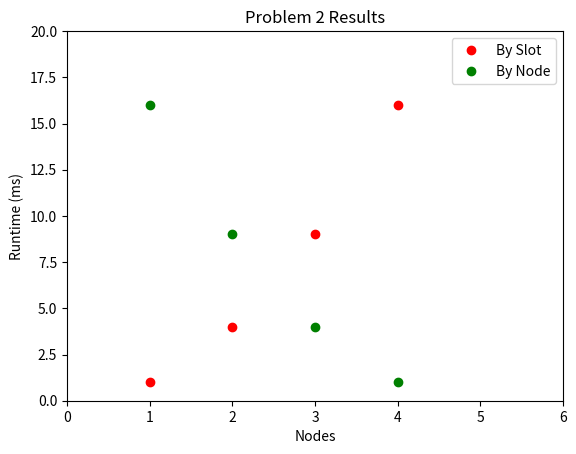

The matplotlib source for this figure:
import matplotlib as mpl
mpl.use('Agg')
import matplotlib.pyplot as plt
reddot, = plt.plot([1,2,3,4], [1,4,9,16], 'ro')
greendot, = plt.plot([1,2,3,4], [16,9,4,1], 'go')
plt.axis([0, 6, 0, 20])
plt.xlabel('Nodes')
plt.ylabel('Runtime (ms)')
plt.title('Problem 2 Results')
plt.legend([reddot, greendot], ["By Slot", "By Node"])
plt.savefig('graphoutput.pdf')

